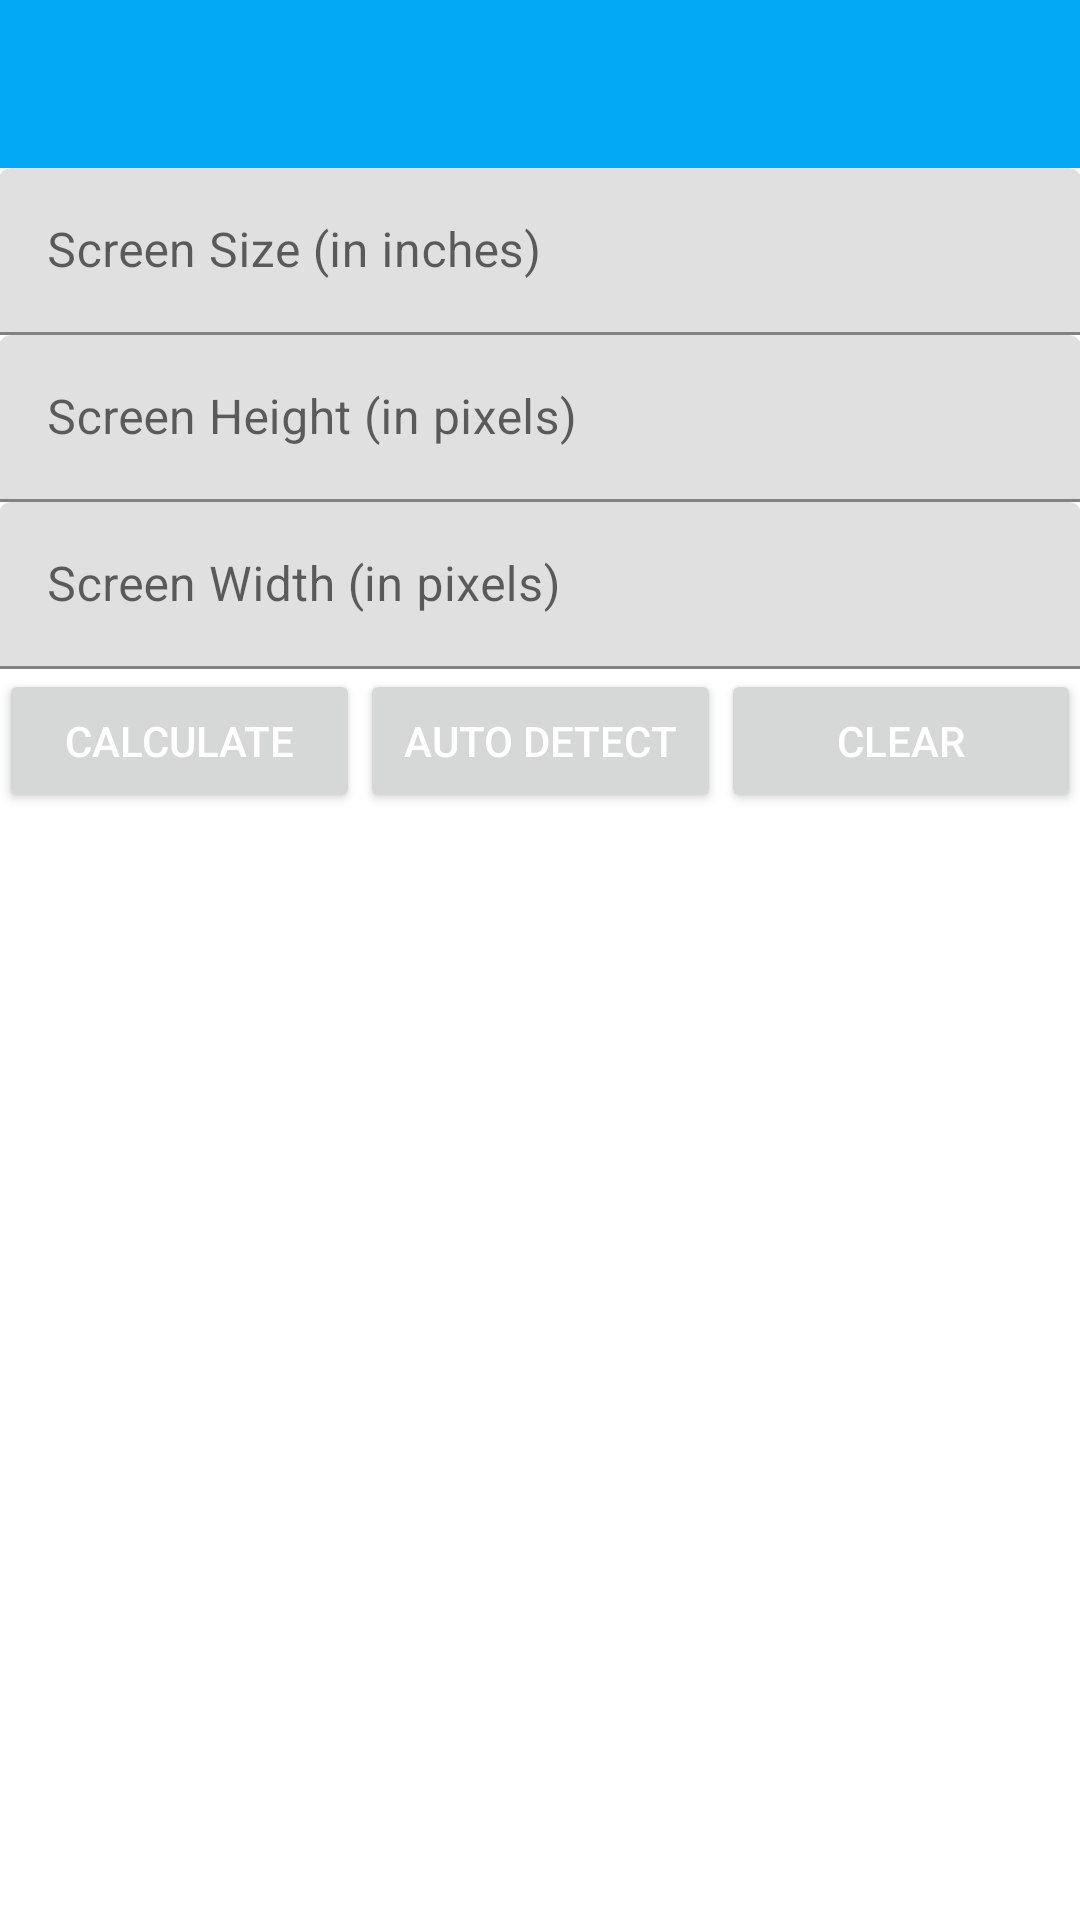

Here is an Android app screen rendered from its layout file. Give the layout XML and the strings, colors and styles it references.
<!-- AndroidManifest.xml: application theme AppTheme -->
<!-- res/layout/activity_main.xml -->
<RelativeLayout
    xmlns:android="http://schemas.android.com/apk/res/android"
    xmlns:tools="http://schemas.android.com/tools"
    android:layout_width="match_parent"
    android:layout_height="match_parent"
    android:background="#FFFFFF">

    <include
        android:id="@+id/app_bar"
        layout="@layout/app_bar"/>

    <ScrollView
        android:id="@+id/scrollView"
        android:layout_width="match_parent"
        android:layout_height="wrap_content"
        android:layout_below="@id/app_bar">

        <LinearLayout
            android:layout_width="match_parent"
            android:layout_height="wrap_content"
            android:orientation="vertical"
            android:paddingBottom="@dimen/activity_vertical_margin"
            android:paddingLeft="@dimen/activity_horizontal_margin"
            android:paddingRight="@dimen/activity_horizontal_margin"
            android:paddingTop="@dimen/activity_vertical_margin"
            tools:context=".MainActivity">

            <android.support.design.widget.TextInputLayout
                android:id="@+id/text_input_layout_screen_size"
                android:layout_width="match_parent"
                android:layout_height="wrap_content">

                <EditText
                    android:id="@+id/screenSize"
                    android:layout_width="match_parent"
                    android:layout_height="wrap_content"
                    android:ems="10"
                    android:hint="@string/screen_size_edittext"
                    android:inputType="numberDecimal"/>
            </android.support.design.widget.TextInputLayout>


            <android.support.design.widget.TextInputLayout
                android:id="@+id/text_input_layout_screen_height"
                android:layout_width="match_parent"
                android:layout_height="wrap_content">

                <EditText
                    android:id="@+id/screenHeight"
                    android:layout_width="match_parent"
                    android:layout_height="wrap_content"
                    android:ems="10"
                    android:hint="@string/screen_height_edittext"
                    android:inputType="number"/>
            </android.support.design.widget.TextInputLayout>


            <android.support.design.widget.TextInputLayout
                android:id="@+id/text_input_layout_screen_width"
                android:layout_width="match_parent"
                android:layout_height="wrap_content">

                <EditText
                    android:id="@+id/screenWidth"
                    android:layout_width="match_parent"
                    android:layout_height="wrap_content"
                    android:ems="10"
                    android:hint="@string/screen_width_edittext"
                    android:inputType="number"/>
            </android.support.design.widget.TextInputLayout>

            <LinearLayout
                android:layout_width="match_parent"
                android:layout_height="wrap_content"
                android:gravity="center"
                android:orientation="horizontal"
                android:paddingBottom="50dp">

                <Button
                    android:id="@+id/calculatePpi"
                    android:layout_width="match_parent"
                    android:layout_height="wrap_content"
                    android:layout_weight="1"
                    android:text="@string/calculate_button"
                    android:textColor="#FFF"/>

                <Button
                    android:id="@+id/autoDetect"
                    android:layout_width="match_parent"
                    android:layout_height="wrap_content"
                    android:layout_weight="1"
                    android:text="@string/auto_detect_button"
                    android:textColor="#FFF"/>

                <Button
                    android:id="@+id/clear"
                    android:layout_width="match_parent"
                    android:layout_height="wrap_content"
                    android:layout_weight="1"
                    android:text="@string/clear_button"
                    android:textColor="#FFF"/>

            </LinearLayout>


            <TextView
                android:id="@+id/displayPpi"
                android:layout_width="wrap_content"
                android:layout_height="wrap_content"
                android:layout_gravity="center_horizontal"
                android:layout_marginBottom="50dp"
                android:textSize="35sp"/>

        </LinearLayout>
    </ScrollView>
</RelativeLayout>
<!-- res/layout/app_bar.xml (included above) -->
<?xml version="1.0" encoding="utf-8"?>
<android.support.v7.widget.Toolbar xmlns:android="http://schemas.android.com/apk/res/android"
                                   xmlns:app="http://schemas.android.com/apk/res-auto"
                                   android:layout_width="match_parent"
                                   android:layout_height="wrap_content"
                                   android:background="#03a9f4"
                                   android:theme="@style/AppTheme.AppBarOverlay"
                                   app:popupTheme="@style/AppTheme.PopupOverlay">

</android.support.v7.widget.Toolbar>
<!-- resources referenced by this layout -->
<resources>
  <string name="auto_detect_button">Auto Detect</string>
  <string name="calculate_button">Calculate</string>
  <string name="clear_button">Clear</string>
  <string name="screen_height_edittext">Screen Height (in pixels)</string>
  <string name="screen_size_edittext">Screen Size (in inches)</string>
  <string name="screen_width_edittext">Screen Width (in pixels)</string>
  <style name="AppTheme.AppBarOverlay" parent="ThemeOverlay.AppCompat.Dark.ActionBar" />
  <style name="AppTheme.PopupOverlay" parent="ThemeOverlay.AppCompat.Light" />
</resources>
